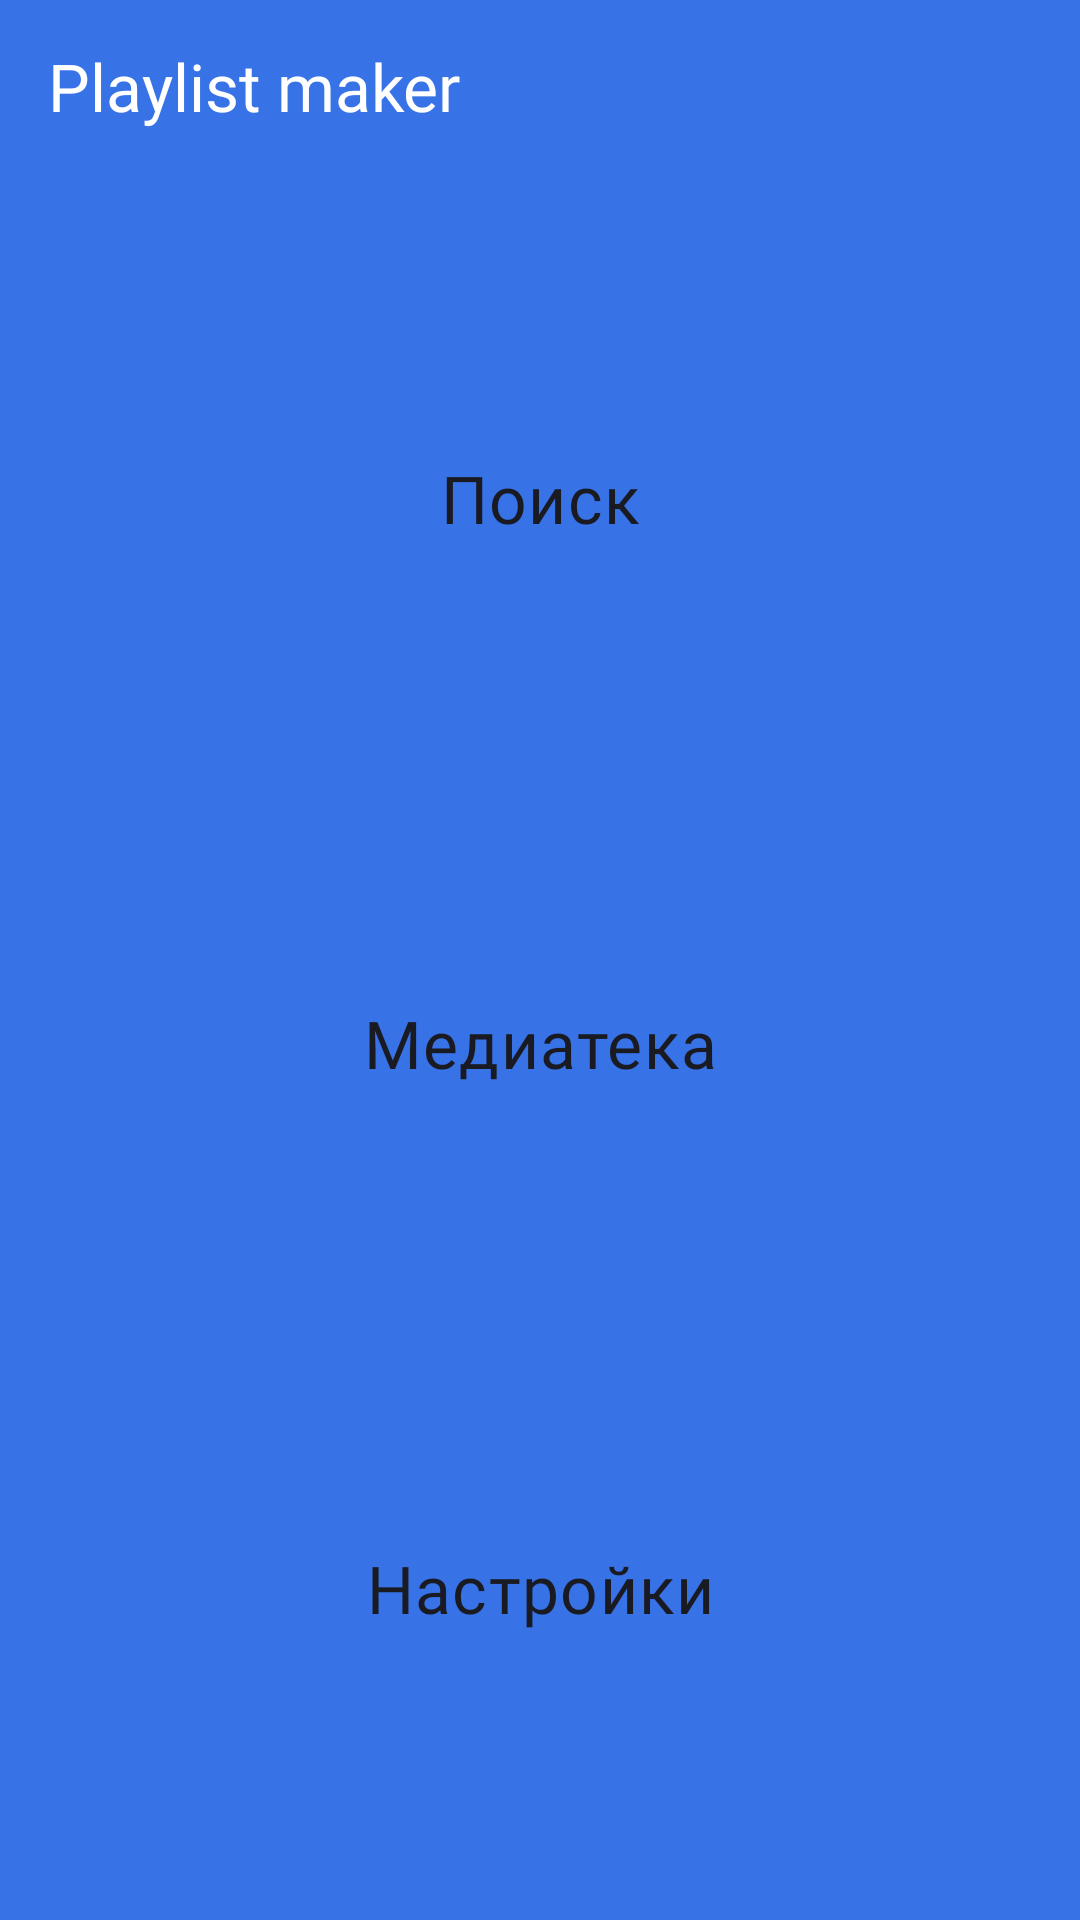

Layout XML and referenced resources for this Android screen:
<!-- AndroidManifest.xml: application theme Theme.MaterialComponents.DayNight.NoActionBar -->
<!-- res/layout/fragment_main.xml -->
<?xml version="1.0" encoding="utf-8"?>
<LinearLayout xmlns:android="http://schemas.android.com/apk/res/android"
    xmlns:app="http://schemas.android.com/apk/res-auto"
    android:layout_width="match_parent"
    android:layout_height="match_parent"
    android:background="@color/main_background"
    android:orientation="vertical"
    android:paddingLeft="@dimen/all_pad"
    android:paddingRight="@dimen/all_pad"
    android:paddingBottom="28dp"
    android:paddingTop="@dimen/top_screen"

    >

    <TextView
        android:layout_width="wrap_content"
        android:layout_height="wrap_content"
        android:layout_gravity="start"
        android:text="Playlist maker"
        android:textColor="@color/white"
        android:textSize="@dimen/text_size_main"
        style="@style/MessageTextStyle"
        android:layout_marginBottom="24dp"

        />

    <Button
        style="@style/ButtonStyle"
        android:layout_marginTop="@dimen/button_top_marg"
        android:id="@+id/search"
        android:layout_weight="1"
        android:text="@string/search"
        app:icon="@drawable/search"
      />

    <Button
        style="@style/ButtonStyle"
        android:layout_marginTop="@dimen/button_top_marg"
        android:id="@+id/media"
        android:layout_weight="1"
        android:text="@string/mediateka"
        app:icon="@drawable/media"

        />

    <Button
        style="@style/ButtonStyle"
        android:id="@+id/settings"
        android:layout_marginTop="@dimen/button_top_marg"
        android:layout_weight="1"
        android:text="@string/settings"
        app:icon="@drawable/settings"

        />


</LinearLayout>
<!-- resources referenced by this layout -->
<resources>
  <color name="main_background">#3772E7</color>
  <color name="white">#FFFFFFFF</color>
  <dimen name="all_pad">16dp</dimen>
  <dimen name="button_top_marg">16dp</dimen>
  <dimen name="text_size_main">22sp</dimen>
  <dimen name="top_screen">14dp</dimen>
  <!-- drawable media (drawable) -->
  <vector xmlns:android="http://schemas.android.com/apk/res/android"
      android:width="21dp"
      android:height="20dp"
      android:viewportWidth="21"
      android:viewportHeight="20">
    <path
        android:pathData="M18.5,0H6.5C5.4,0 4.5,0.9 4.5,2V14C4.5,15.1 5.4,16 6.5,16H18.5C19.6,16 20.5,15.1 20.5,14V2C20.5,0.9 19.6,0 18.5,0ZM16.5,5H13.5V10.5C13.5,11.88 12.38,13 11,13C9.62,13 8.5,11.88 8.5,10.5C8.5,9.12 9.62,8 11,8C11.57,8 12.08,8.19 12.5,8.51V3H16.5V5ZM2.5,4H0.5V18C0.5,19.1 1.4,20 2.5,20H16.5V18H2.5V4Z"
        android:fillColor="@color/black_white"/>
  </vector>
  <!-- drawable search (drawable) -->
  <vector xmlns:android="http://schemas.android.com/apk/res/android"
      android:width="19dp"
      android:height="19dp"
      android:viewportWidth="19"
      android:viewportHeight="19">
    <path
        android:pathData="M13.579,11.95H12.721L12.417,11.656C13.481,10.418 14.122,8.81 14.122,7.061C14.122,3.161 10.961,0 7.061,0C3.161,0 0,3.161 0,7.061C0,10.961 3.161,14.122 7.061,14.122C8.81,14.122 10.418,13.481 11.656,12.417L11.95,12.721V13.579L17.381,19L19,17.381L13.579,11.95ZM7.061,11.95C4.356,11.95 2.173,9.766 2.173,7.061C2.173,4.356 4.356,2.173 7.061,2.173C9.766,2.173 11.95,4.356 11.95,7.061C11.95,9.766 9.766,11.95 7.061,11.95Z"
        android:fillColor="@color/black_white"/>
  </vector>
  <string name="mediateka">Медиатека</string>
  <string name="search">Поиск</string>
  <string name="settings">Настройки</string>
  <style name="ButtonStyle" parent="Widget.MaterialComponents.Button.UnelevatedButton">
          <item name="android:layout_width">match_parent</item>
          <item name="android:layout_height">match_parent</item>
          <item name="android:fontFamily">@font/ys_display_medium</item>
          <item name="android:textFontWeight">500</item>
          <item name="android:backgroundTint">@color/white</item>
          <item name="android:textAllCaps">false</item>
          <item name="android:foreground">?attr/selectableItemBackground</item>
          <item name="android:textColor">@color/main_text</item>
          <item name="android:textSize">@dimen/text_size_main</item>
          <item name="android:letterSpacing">0.02</item>
          <item name="cornerRadius">@dimen/corner_radius</item>
          <item name="iconGravity">textStart</item>
          <item name="iconPadding">@dimen/icon_pad</item>
          <item name="iconTint">@color/icons_tint</item>
  
      </style>
  <style name="MessageTextStyle">
          <item name="android:fontFamily">@font/ys_display_medium</item>
          <item name="android:textFontWeight">500</item>
      </style>
  <color name="black_white">#FF000000</color>
  <color name="main_text">#1A1B22</color>
  <dimen name="corner_radius">16dp</dimen>
  <dimen name="icon_pad">10dp</dimen>
  <color name="icons_tint">#1A1B22</color>
</resources>
